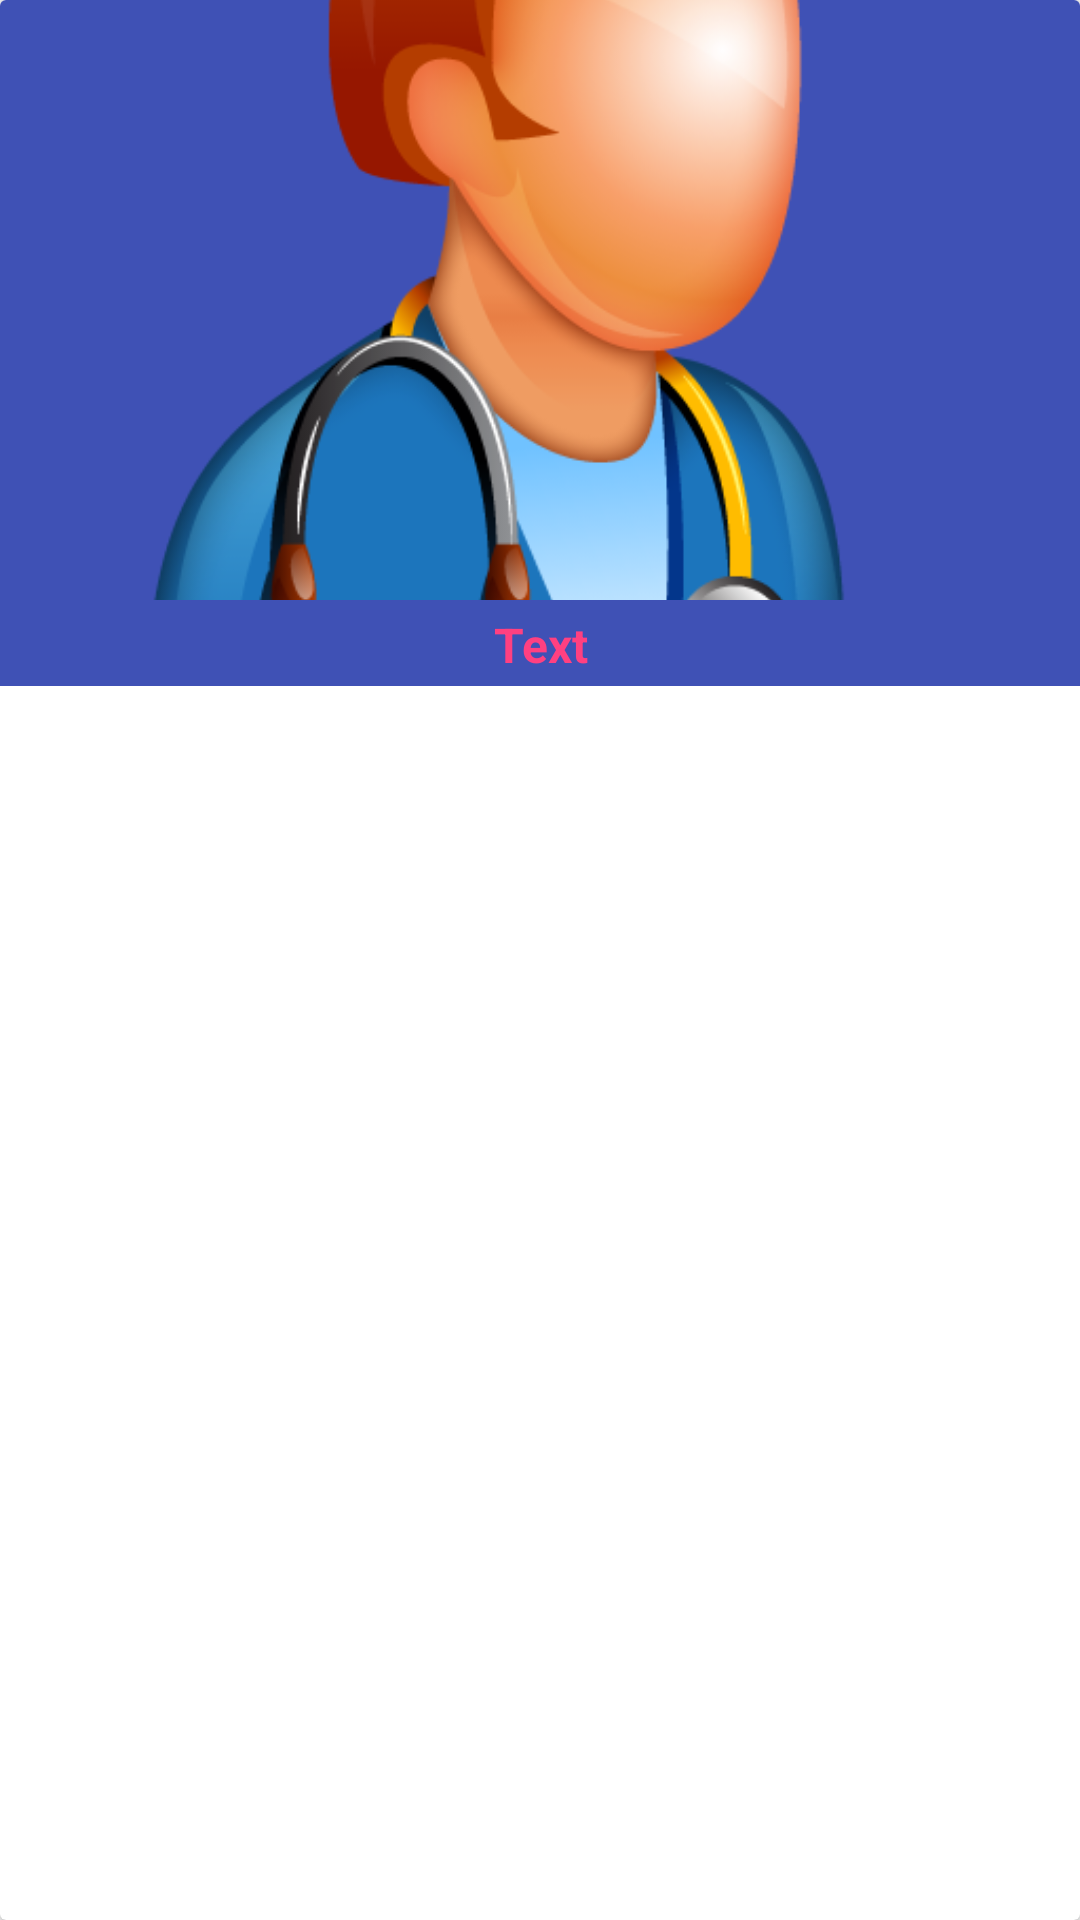

Produce the Android XML layout that renders to this screen, including the resource entries it uses.
<!-- AndroidManifest.xml: application theme AppTheme -->
<!-- res/layout/sample_patient_home_single_view.xml -->
<?xml version="1.0" encoding="utf-8"?>
<androidx.cardview.widget.CardView
    xmlns:android="http://schemas.android.com/apk/res/android"
    android:orientation="vertical" android:layout_width="match_parent"
    android:layout_margin="5dp"
    android:layout_height="wrap_content">


    <LinearLayout
        android:layout_width="match_parent"
        android:layout_height="wrap_content"
        android:background="@color/colorPrimary"

        android:orientation="vertical">

        <ImageView
            android:id="@+id/sample_patient_ctg_img"
            android:layout_width="match_parent"
            android:layout_height="200dp"
            android:scaleType="centerCrop"
            android:src="@drawable/doctor_icon"
            android:adjustViewBounds="true"/>

        <TextView
            android:id="@+id/sample_patient_ctg_txt"
            android:layout_width="match_parent"
            android:layout_height="wrap_content"
            android:textAlignment="center"
            android:layout_marginTop="1dp"
            android:padding="3dp"
            android:textStyle="bold"
            android:textSize="16sp"
            android:textColor="@color/colorAccent"
            android:text="Text"/>

    </LinearLayout>

</androidx.cardview.widget.CardView>
<!-- resources referenced by this layout -->
<resources>
  <color name="colorAccent">#FF4081</color>
  <color name="colorPrimary">#3F51B5</color>
  <!-- drawable doctor_icon: png bitmap (drawable-v21, 88097 bytes) -->
  <style name="AppTheme" parent="Base.Theme.AppCompat.Light.DarkActionBar">
          
          <item name="colorPrimary">@color/colorPrimary</item>
          <item name="colorPrimaryDark">@color/colorPrimary</item>
          <item name="colorAccent">@color/colorAccent</item>
          <item name="windowActionBar">false</item>
          <item name="windowNoTitle">true</item>
      </style>
</resources>
